The GitHub repository FSJ-abc/Object-Detection contains a labelled image folder "my_data" with 2 categories: background, defects. Examples follow, each with its label.

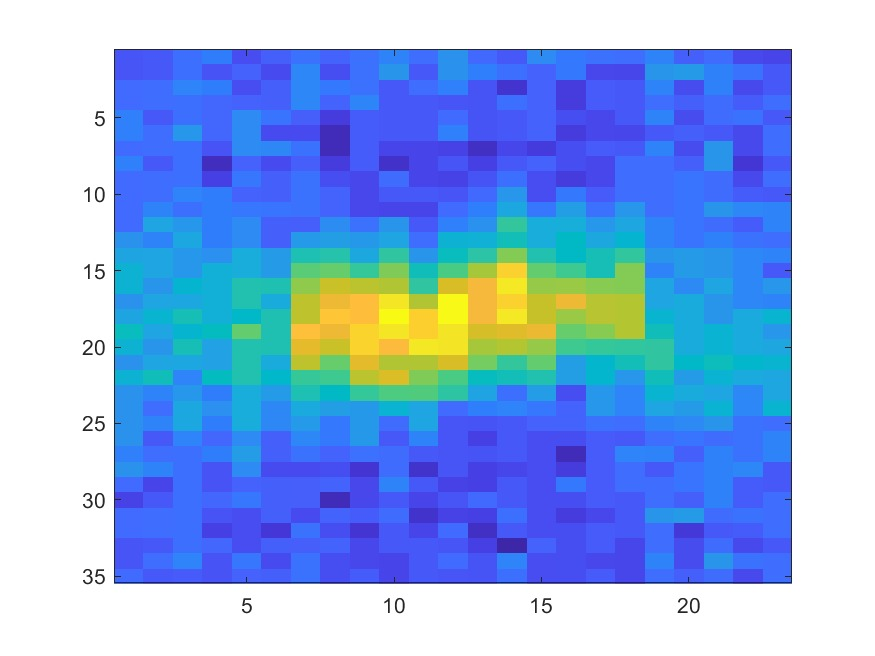
Label: defects

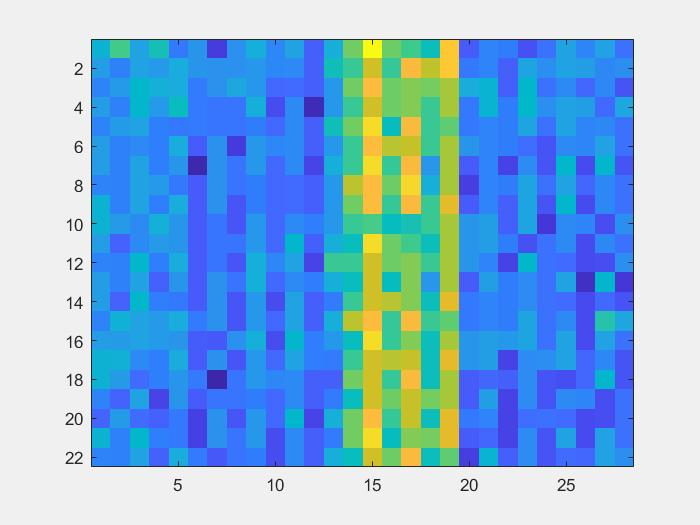
Label: background

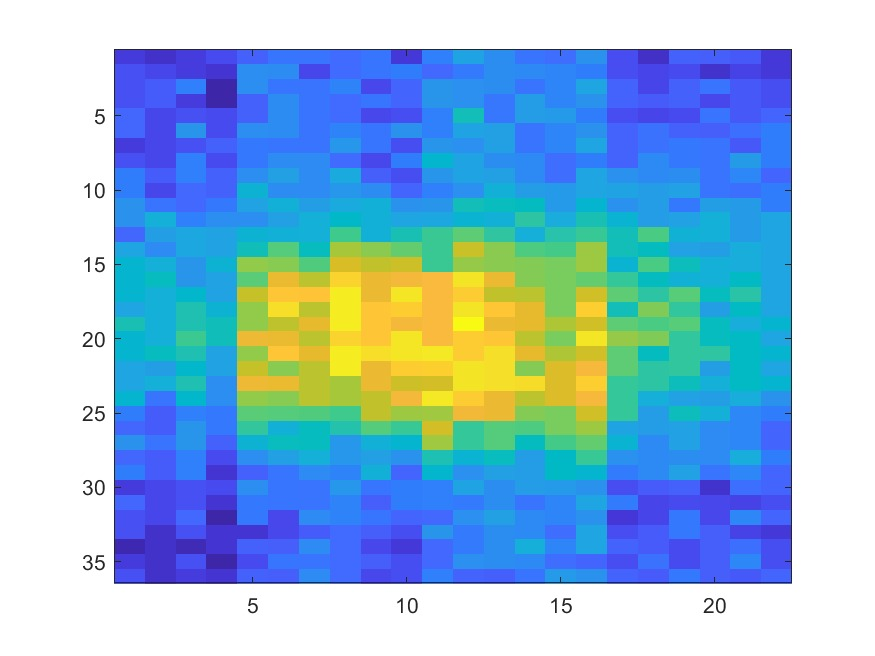
Label: defects

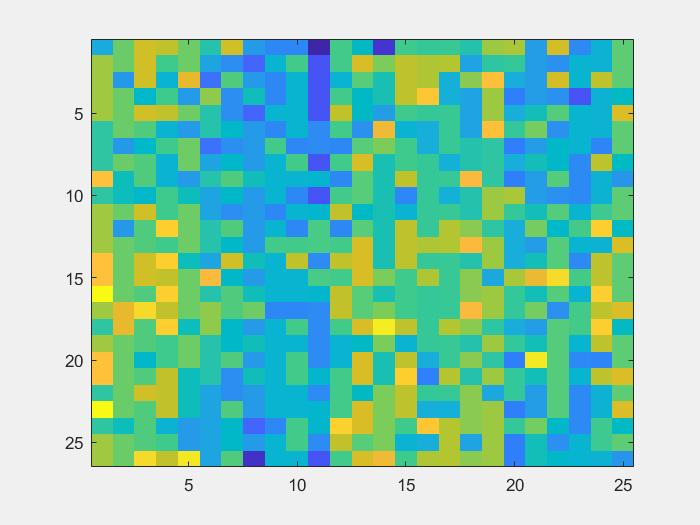
Label: background
